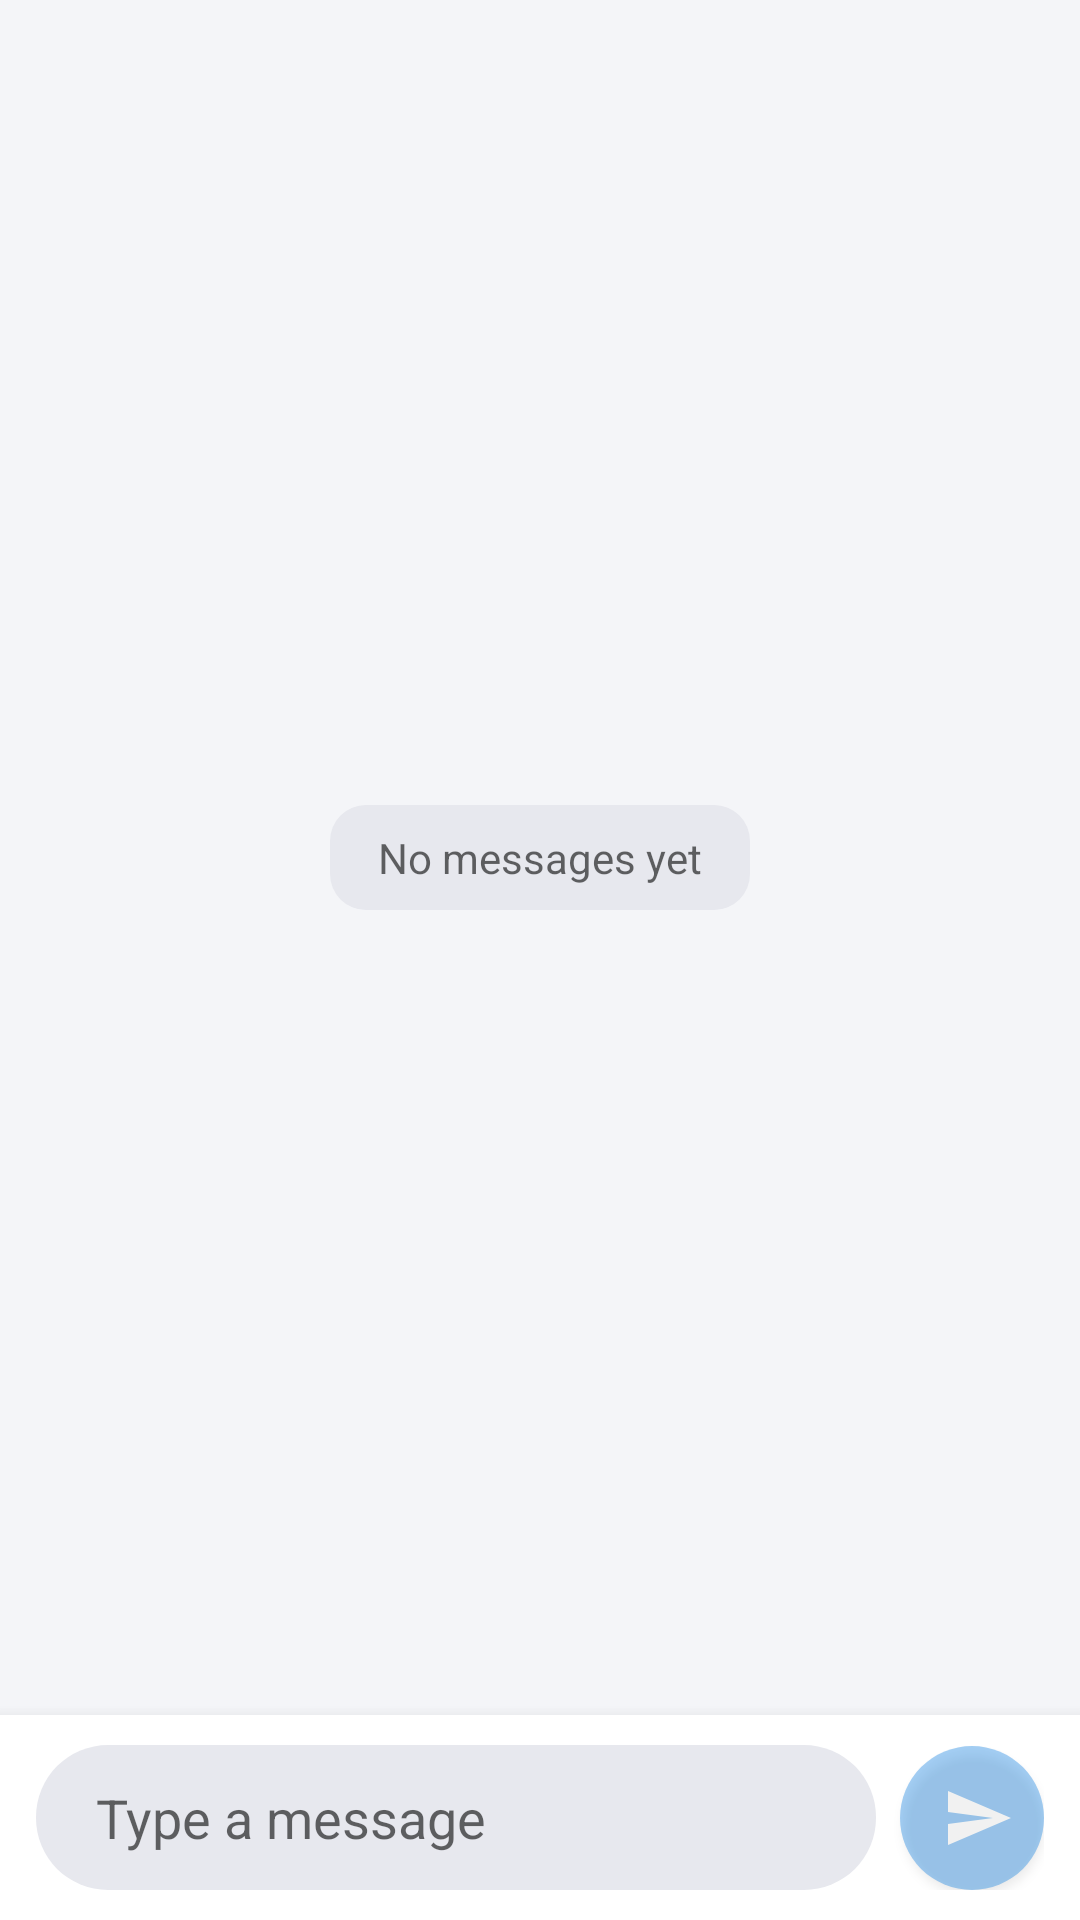

Here is an Android app screen rendered from its layout file. Give the layout XML and the strings, colors and styles it references.
<!-- AndroidManifest.xml: application theme Theme.FtHangouts -->
<!-- res/layout/activity_conversation.xml -->
<?xml version="1.0" encoding="utf-8"?>
<LinearLayout xmlns:android="http://schemas.android.com/apk/res/android"
    android:layout_width="match_parent"
    android:layout_height="match_parent"
    android:orientation="vertical">

    <FrameLayout
        android:layout_width="match_parent"
        android:layout_height="0dp"
        android:layout_weight="1">

        
        <ListView
            android:id="@+id/message_list"
            android:layout_width="match_parent"
            android:layout_height="match_parent"
            android:clipToPadding="false"
            android:divider="@null"
            android:paddingVertical="8dp"
            android:stackFromBottom="true"
            android:transcriptMode="normal" />

        <TextView
            android:id="@+id/empty_messages"
            android:layout_width="wrap_content"
            android:layout_height="wrap_content"
            android:layout_gravity="center"
            android:background="@drawable/bg_date_chip"
            android:paddingHorizontal="16dp"
            android:paddingVertical="8dp"
            android:text="@string/no_messages"
            android:textColor="?android:attr/textColorSecondary" />
    </FrameLayout>

    
    <LinearLayout
        android:layout_width="match_parent"
        android:layout_height="wrap_content"
        android:background="@color/surface"
        android:elevation="8dp"
        android:gravity="bottom"
        android:orientation="horizontal"
        android:paddingHorizontal="12dp"
        android:paddingVertical="10dp">

        <EditText
            android:id="@+id/message_input"
            android:layout_width="0dp"
            android:layout_height="wrap_content"
            android:layout_weight="1"
            android:background="@drawable/bg_input_pill"
            android:hint="@string/hint_message"
            android:importantForAutofill="no"
            android:inputType="textMultiLine|textCapSentences"
            android:maxLines="4"
            android:minHeight="48dp"
            android:paddingHorizontal="20dp"
            android:paddingVertical="12dp" />

        <ImageButton
            android:id="@+id/button_send"
            android:layout_width="48dp"
            android:layout_height="48dp"
            android:layout_marginStart="8dp"
            android:background="@drawable/bg_fab"
            android:contentDescription="@string/action_send"
            android:elevation="2dp"
            android:enabled="false"
            android:alpha="0.4"
            android:paddingStart="4dp"
            android:src="@drawable/ic_send"
            android:tint="@color/white" />
    </LinearLayout>
</LinearLayout>
<!-- resources referenced by this layout -->
<resources>
  <color name="surface">#FFFFFFFF</color>
  <color name="white">#FFFFFFFF</color>
  <!-- drawable bg_date_chip (drawable) -->
  <?xml version="1.0" encoding="utf-8"?>
  <shape xmlns:android="http://schemas.android.com/apk/res/android" android:shape="rectangle">
      <solid android:color="@color/surface_variant" />
      <corners android:radius="12dp" />
  </shape>
  <!-- drawable bg_fab (drawable) -->
  <?xml version="1.0" encoding="utf-8"?>
  <ripple xmlns:android="http://schemas.android.com/apk/res/android"
      android:color="#40FFFFFF">
      <item>
          <shape android:shape="oval">
              <solid android:color="?android:attr/colorPrimary" />
          </shape>
      </item>
  </ripple>
  <!-- drawable bg_input_pill (drawable) -->
  <?xml version="1.0" encoding="utf-8"?>
  <shape xmlns:android="http://schemas.android.com/apk/res/android" android:shape="rectangle">
      <solid android:color="@color/surface_variant" />
      <corners android:radius="24dp" />
  </shape>
  <!-- drawable ic_send (drawable) -->
  <?xml version="1.0" encoding="utf-8"?>
  <vector xmlns:android="http://schemas.android.com/apk/res/android"
      android:width="24dp"
      android:height="24dp"
      android:tint="?android:attr/colorControlNormal"
      android:viewportWidth="24"
      android:viewportHeight="24">
      <path
          android:fillColor="@android:color/white"
          android:pathData="M2.01,21L23,12 2.01,3 2,10l15,2 -15,2z" />
  </vector>
  <string name="action_send">Send</string>
  <string name="hint_message">Type a message</string>
  <string name="no_messages">No messages yet</string>
  <style name="Theme.FtHangouts" parent="android:Theme.Material.Light.DarkActionBar">
          <item name="android:colorPrimary">@color/header_blue</item>
          <item name="android:colorPrimaryDark">@color/header_blue</item>
          <item name="android:colorAccent">@color/header_blue</item>
          <item name="android:colorBackground">@color/background</item>
          <item name="android:windowBackground">@color/background</item>
          
          <item name="android:windowLightStatusBar">false</item>
      </style>
  <color name="surface_variant">#FFE7E8EE</color>
  <color name="header_blue">#FF1E88E5</color>
  <color name="background">#FFF4F5F8</color>
</resources>
